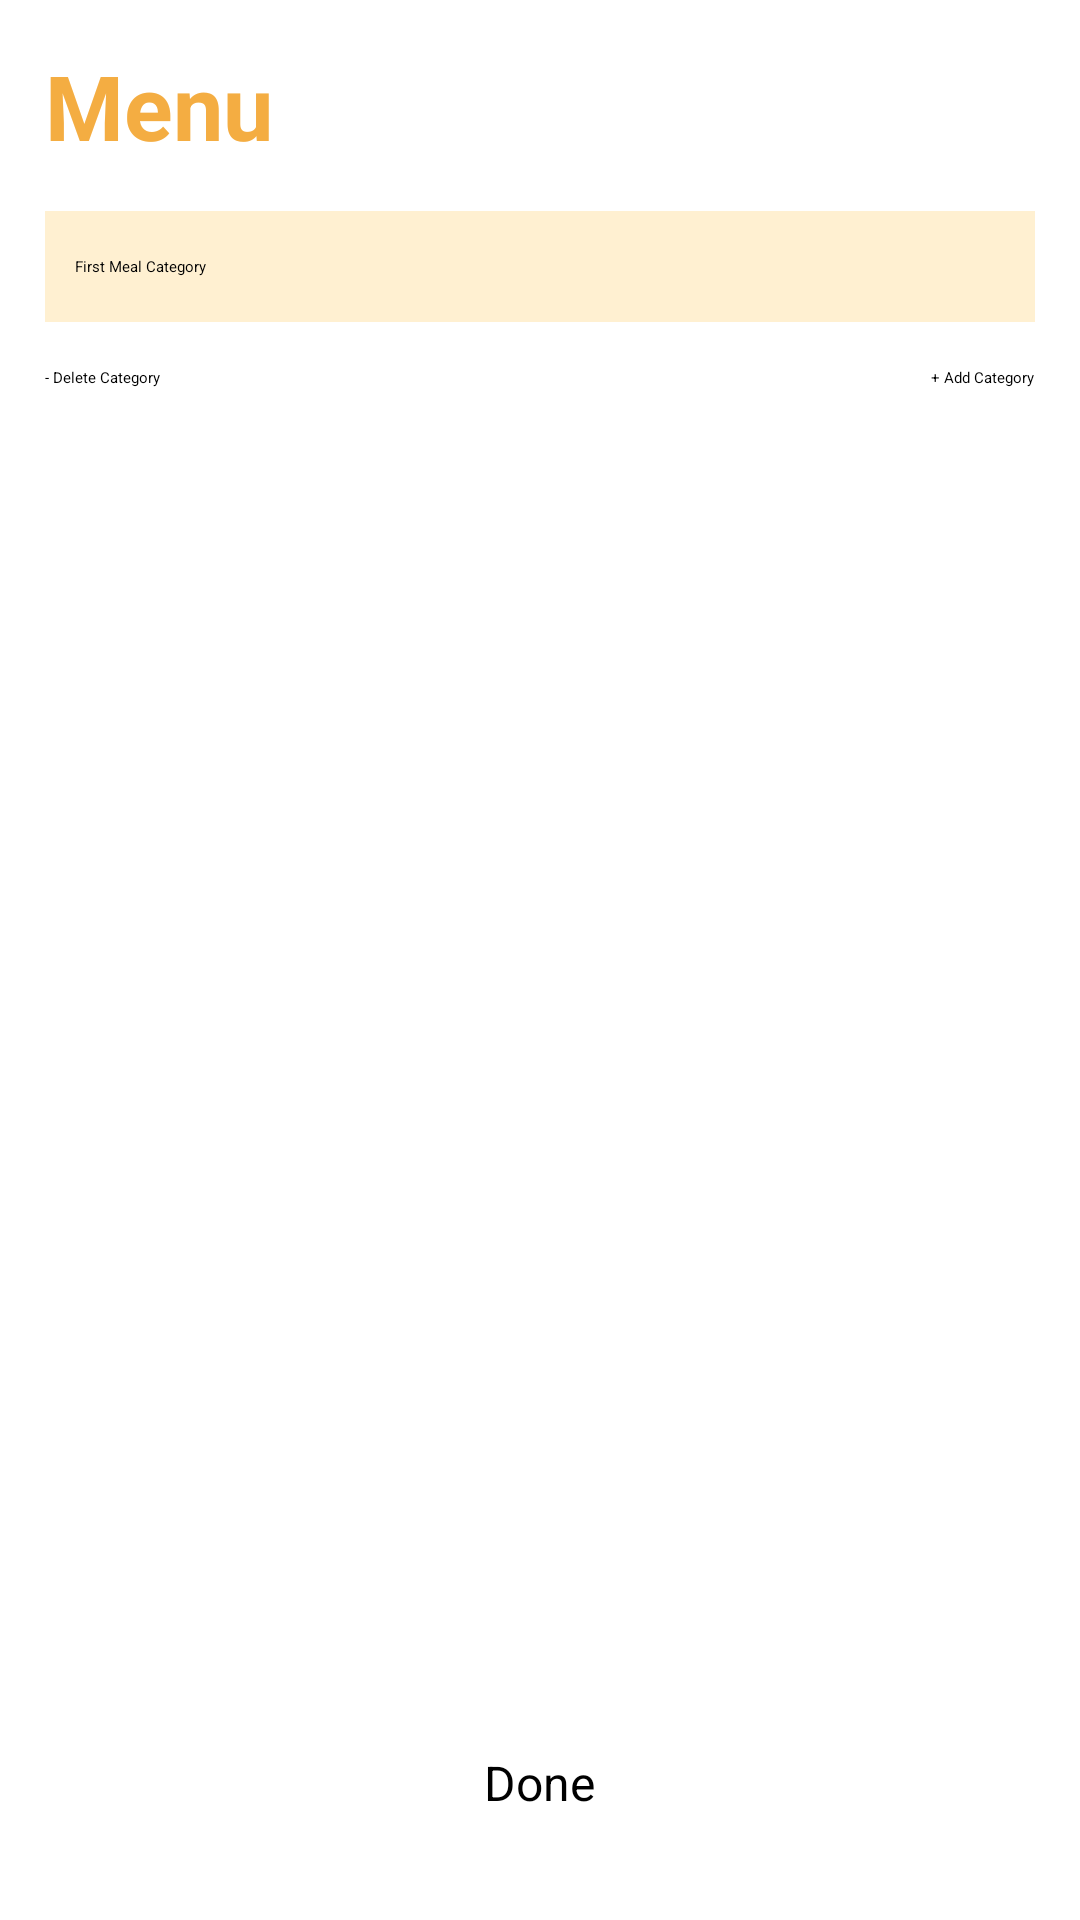

Here is an Android app screen rendered from its layout file. Give the layout XML and the strings, colors and styles it references.
<!-- AndroidManifest.xml: application theme AppTheme -->
<!-- res/layout/menu_input.xml -->
<?xml version="1.0" encoding="utf-8"?>
<RelativeLayout xmlns:android="http://schemas.android.com/apk/res/android"
    android:layout_height="match_parent"
    android:layout_width="match_parent">

    <LinearLayout xmlns:android="http://schemas.android.com/apk/res/android"
        android:id="@+id/activity_container"
        android:layout_height="wrap_content"
        android:layout_width="match_parent"
        android:orientation="vertical">

        <include
            android:id="@+id/toolbar"
            android:layout="@layout/toolbar_main" />

        <FrameLayout
            android:id="@+id/activity_content"
            android:layout_height="wrap_content"
            android:layout_width="match_parent" />

    </LinearLayout>

    <RelativeLayout
        android:layout_below="@id/activity_container"
        android:layout_height="match_parent"
        android:layout_width="match_parent"
        android:padding="15dp">

        <TextView
            android:fontFamily="sans-serif"
            android:id="@+id/menu_input_title"
            android:layout_height="wrap_content"
            android:layout_marginBottom="15dp"
            android:layout_width="wrap_content"
            android:text="@string/menu_title"
            android:textColor="#f4ad42"
            android:textSize="30sp"
            android:textStyle="bold" />

        <TextView
            android:background="@drawable/menu_kind"
            android:id="@+id/first_meal"
            android:layout_below="@id/menu_input_title"
            android:layout_height="wrap_content"
            android:layout_marginBottom="15dp"
            android:layout_width="match_parent"
            android:text="First Meal Category" />

        <Button
            android:id="@+id/delete_btn"
            android:layout_alignParentLeft="true"
            android:layout_alignParentStart="true"
            android:layout_below="@id/first_meal"
            android:layout_height="wrap_content"
            android:layout_width="wrap_content"
            android:text="@string/delete_category" />


        <Button
            android:id="@+id/Add_btn"
            android:layout_alignParentEnd="true"
            android:layout_alignParentRight="true"
            android:layout_below="@id/first_meal"
            android:layout_height="wrap_content"
            android:layout_width="wrap_content"
            android:text="@string/add_category" />

        <Button
            android:id="@+id/confirm_menu"
            android:layout_alignParentBottom="true"
            android:layout_centerHorizontal="true"
            android:layout_height="wrap_content"
            android:layout_marginBottom="20dp"
            android:layout_marginTop="30dp"
            android:layout_width="wrap_content"
            android:text="@string/done_button"
            android:textSize="16sp" />

    </RelativeLayout>


</RelativeLayout>
<!-- res/layout/toolbar_main.xml (included above) -->
<?xml version="1.0" encoding="utf-8"?>
<android.support.v7.widget.Toolbar xmlns:android="http://schemas.android.com/apk/res/android"
    android:background="@color/colorPrimary"
    android:id="@+id/toolbar"
    android:layout_alignParentLeft="true"
    android:layout_alignParentStart="true"
    android:layout_alignParentTop="true"
    android:layout_height="?attr/actionBarSize"
    android:layout_width="match_parent"
    android:theme="@style/ThemeOverlay.AppCompat.ActionBar">

    <TextView
        android:fontFamily="sans-serif"
        android:id="@+id/app_name_title"
        android:layout_height="wrap_content"
        android:layout_width="wrap_content"
        android:text="@string/app_name"
        android:textAllCaps="true"
        android:textColor="#f4ad59"
        android:textSize="30sp"
        android:textStyle="bold" />

    <ImageView
        android:contentDescription="@string/nav_menu_description"
        android:id="@+id/slide_in_menu_icon"
        android:layout_alignParentEnd="true"
        android:layout_alignParentRight="true"
        android:layout_alignParentTop="true"
        android:layout_gravity="end"
        android:layout_height="30dp"
        android:layout_marginEnd="15dp"
        android:layout_marginRight="15dp"
        android:layout_marginTop="10dp"
        android:layout_width="30dp"
        android:onClick="onDrawerClick"
        android:src="@drawable/ic_menu" />

</android.support.v7.widget.Toolbar>
<!-- resources referenced by this layout -->
<resources>
  <!-- drawable ic_menu (drawable-nodpi) -->
  <vector xmlns:android="http://schemas.android.com/apk/res/android"
      android:height="24dp"
      android:viewportHeight="24.0"
      android:viewportWidth="24.0"
      android:width="24dp">
      <path
          android:fillColor="#FF000000"
          android:pathData="M3,18h18v-2L3,16v2zM3,13h18v-2L3,11v2zM3,6v2h18L21,6L3,6z" />
  </vector>
  <!-- drawable menu_kind (drawable-nodpi) -->
  <shape xmlns:android="http://schemas.android.com/apk/res/android"
      android:shape="rectangle">
      <solid android:color="#fff0d1" />
      <padding
          android:bottom="15dip"
          android:left="10dip"
          android:top="15dip" />
  </shape>
  <string name="add_category">+ Add Category</string>
  <string name="app_name">Eat</string>
  <string name="delete_category">- Delete Category</string>
  <string name="done_button">Done</string>
  <string name="menu_title">Menu</string>
  <string name="nav_menu_description">Navigation Menu</string>
  <style name="AppTheme" parent="MaterialDrawerTheme.Light">
          
          <item name="colorPrimary">@color/colorPrimary</item>
          <item name="colorPrimaryDark">@color/colorPrimaryDark</item>
          <item name="colorAccent">@color/colorAccent</item>
      </style>
  <!-- not gathered from this repository: default colours our renderer supplied (Android Studio template values) -->
  <color name="colorPrimary">#FF6200EE</color>
  <color name="colorPrimaryDark">#FF3700B3</color>
  <color name="colorAccent">#FF03DAC5</color>
</resources>
